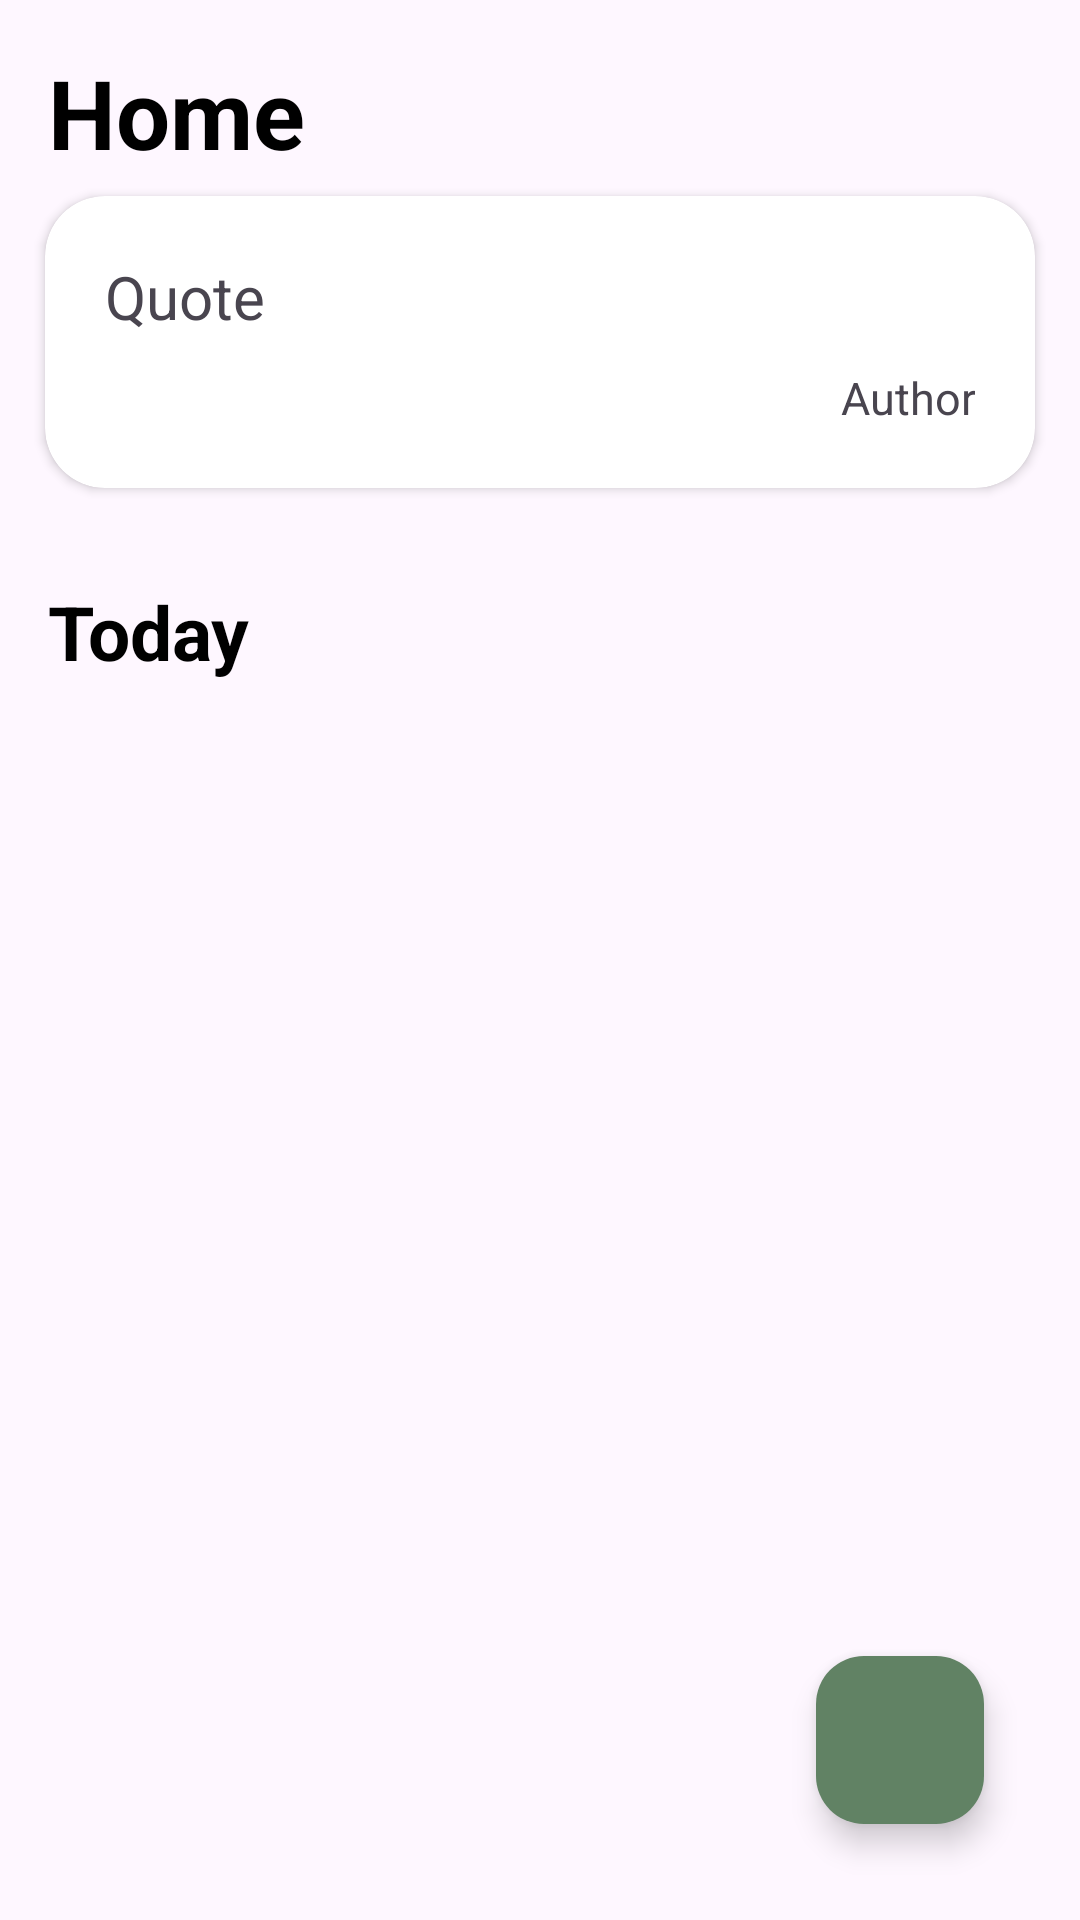

Android layout source for this screen:
<!-- AndroidManifest.xml: application theme Theme.GoalGalaxy -->
<!-- res/layout/fragment_home.xml -->
<?xml version="1.0" encoding="utf-8"?>
<RelativeLayout xmlns:android="http://schemas.android.com/apk/res/android"
    xmlns:app="http://schemas.android.com/apk/res-auto"
    android:layout_width="match_parent"
    android:layout_height="match_parent"
    xmlns:tool="http://schemas.android.com/tools"
    tool:context=".Fragments.HomeFragment">


    <TextView
        android:id="@+id/tasksText"
        android:layout_width="wrap_content"
        android:layout_height="wrap_content"
        android:textStyle="bold"
        android:textColor="@android:color/black"
        android:layout_marginStart="16dp"
        android:layout_marginBottom="16dp"
        android:layout_marginTop="16dp"
        android:textSize="32sp"
        android:text="Home"
        />

    <androidx.cardview.widget.CardView
        android:id="@+id/cdview"
        android:layout_width="match_parent"
        android:layout_height="wrap_content"
        android:layout_marginTop="-10dp"
        android:layout_marginEnd="15dp"
        android:layout_marginStart="15dp"
        android:layout_marginBottom="15dp"
        android:layout_below="@+id/tasksText"
        app:cardCornerRadius="20dp">

        <LinearLayout
            android:layout_width="match_parent"
            android:layout_height="wrap_content"
            android:orientation="vertical"
            android:padding="20dp">

            <TextView
                android:id="@+id/quoteText"
                android:layout_width="wrap_content"
                android:layout_height="wrap_content"
                android:text="Quote"
                android:textSize="20dp"
                android:textAlignment="textStart"/>

            <TextView
                android:id="@+id/authorText"
                android:layout_width="wrap_content"
                android:layout_height="wrap_content"
                android:text="Author"
                android:textSize="15dp"
                android:textAlignment="textEnd"
                android:layout_marginTop="10dp"
                android:layout_gravity="right"
                tool:ignore="RtlCompat" />
        </LinearLayout>


    </androidx.cardview.widget.CardView>


    <RelativeLayout
        android:id="@+id/todayview"
        android:layout_width="wrap_content"
        android:layout_height="wrap_content"
        android:layout_below="@id/cdview">


        <TextView
            android:id="@+id/recyclerToday"
            android:layout_width="wrap_content"
            android:layout_height="wrap_content"
            android:textStyle="bold"
            android:textColor="@android:color/black"
            android:layout_marginStart="16dp"
            android:layout_marginBottom="16dp"
            android:layout_marginTop="16dp"
            android:textSize="25sp"
            android:text="Today" />

        <androidx.recyclerview.widget.RecyclerView
            android:id="@+id/tasksRecyclerView"
            android:layout_width="match_parent"
            android:layout_height="wrap_content"
            android:layout_below="@id/recyclerToday"
            app:layoutManager="androidx.recyclerview.widget.LinearLayoutManager"
            android:nestedScrollingEnabled="true" />

    </RelativeLayout>

    <com.google.android.material.floatingactionbutton.FloatingActionButton
        android:id="@+id/fab"
        android:layout_width="wrap_content"
        android:layout_height="wrap_content"
        android:layout_alignParentBottom="true"
        android:layout_alignParentEnd="true"
        android:layout_margin="32dp"
        android:backgroundTint="@color/first"
        android:src="@drawable/baseline_add_24"
        app:tint="@color/fourth"
        />


</RelativeLayout>
<!-- resources referenced by this layout -->
<resources>
  <color name="first">#618264</color>
  <color name="fourth">#D0E7D2</color>
  <style name="Theme.GoalGalaxy" parent="Base.Theme.GoalGalaxy" />
  <style name="Base.Theme.GoalGalaxy" parent="Theme.Material3.DayNight.NoActionBar">
          
          
          <item name="colorPrimary">@color/second</item>
          <item name="colorPrimaryDark">@color/first</item>
          <item name="colorAccent">@color/white</item>
      </style>
  <color name="second">#79AC78</color>
  <color name="white">#FFFFFFFF</color>
</resources>
